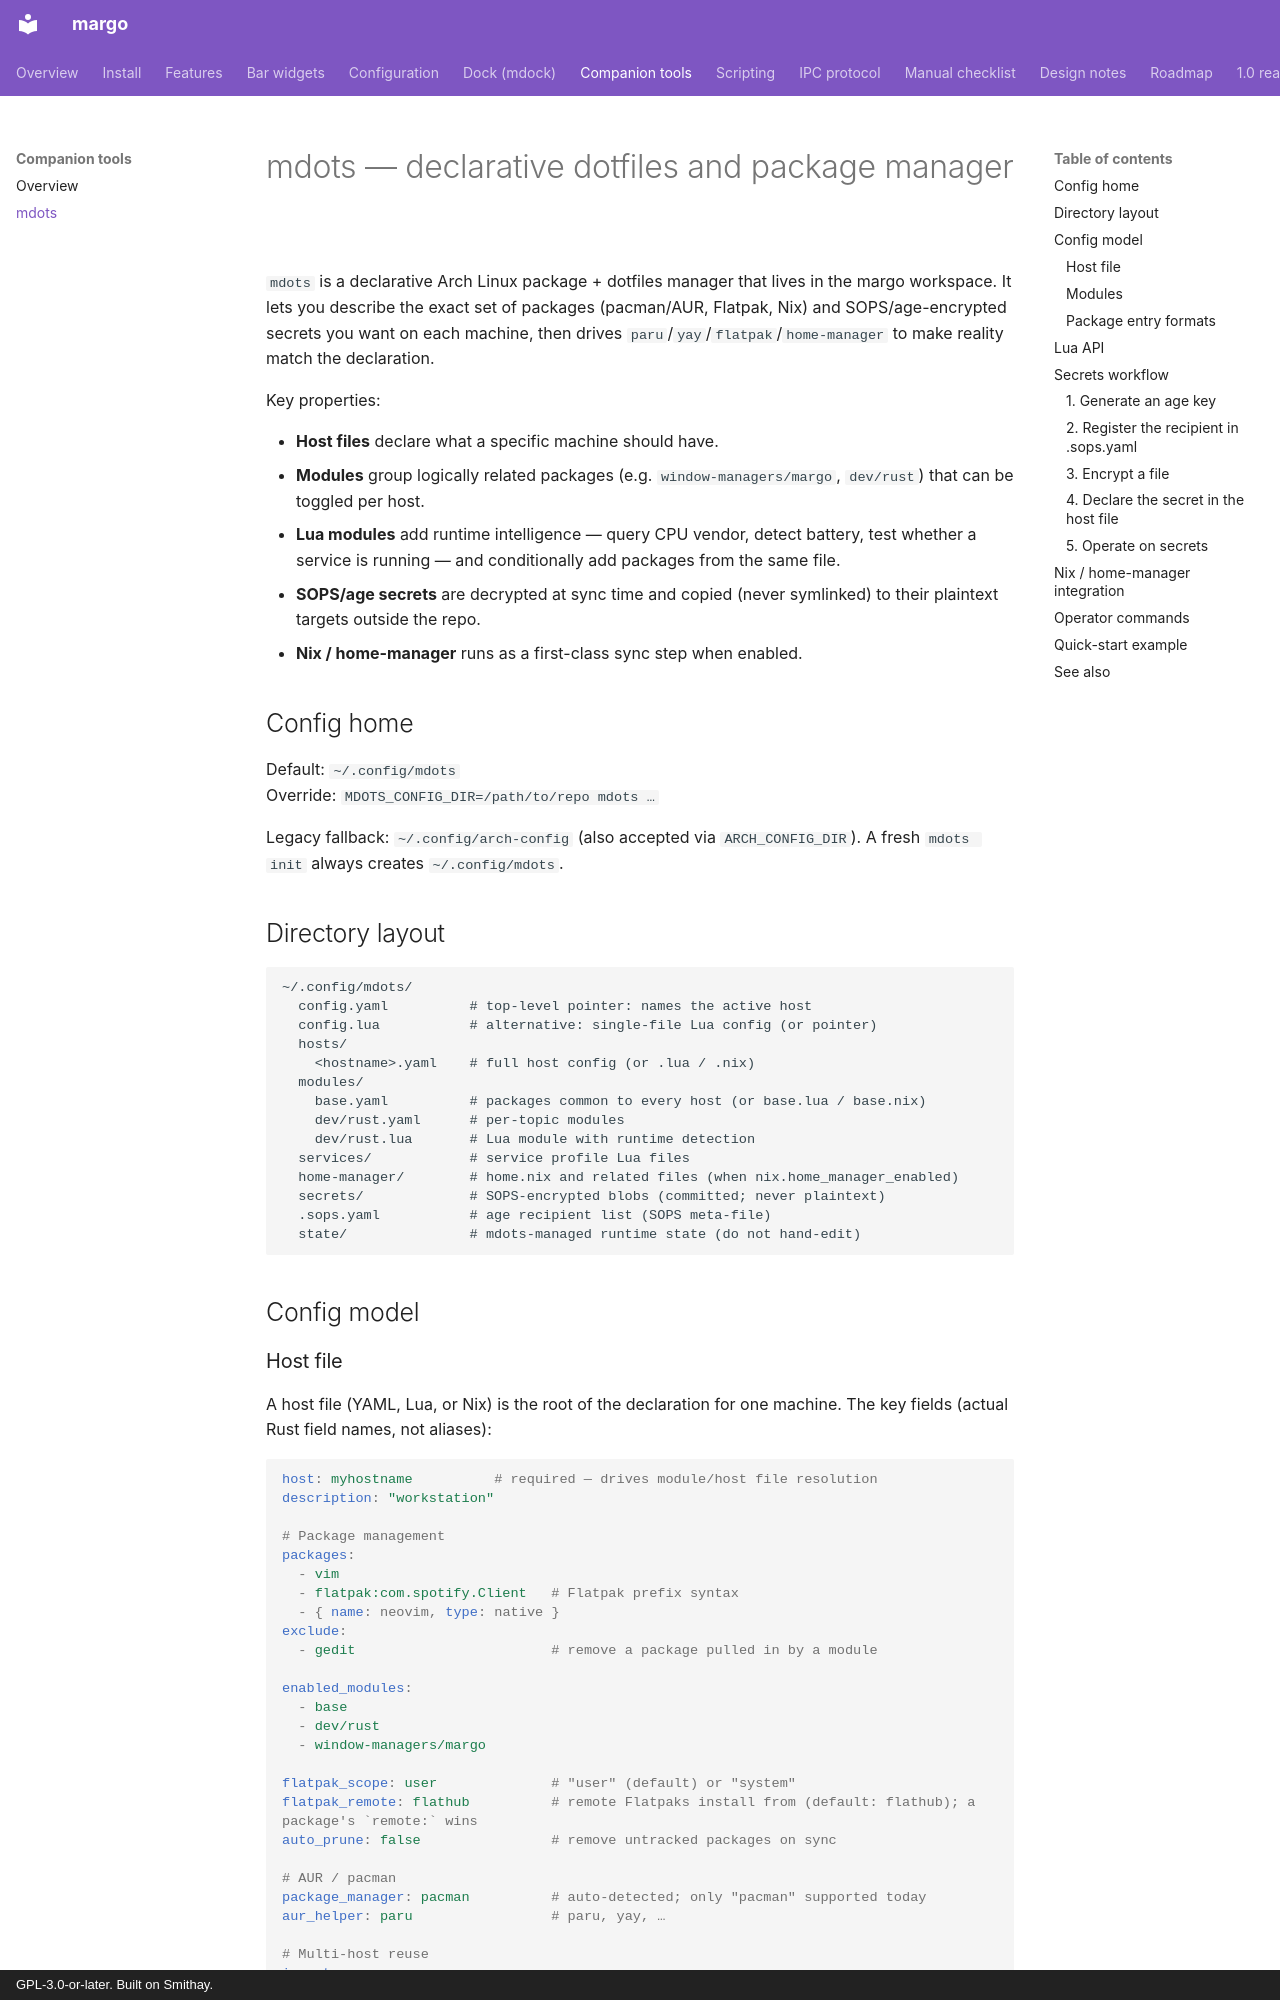

repository: kenanpelit/margo · page: mdots/index.html · generator: mkdocs · copyright: GPL-3.0-or-later. Built on Smithay.

# mdots — declarative dotfiles and package manager

`mdots` is a declarative Arch Linux package + dotfiles manager that lives in the margo workspace. It lets you describe the exact set of packages (pacman/AUR, Flatpak, Nix) and SOPS/age-encrypted secrets you want on each machine, then drives `paru`/`yay`/`flatpak`/`home-manager` to make reality match the declaration.

Key properties:

- **Host files** declare what a specific machine should have.
- **Modules** group logically related packages (e.g. `window-managers/margo`, `dev/rust`) that can be toggled per host.
- **Lua modules** add runtime intelligence — query CPU vendor, detect battery, test whether a service is running — and conditionally add packages from the same file.
- **SOPS/age secrets** are decrypted at sync time and copied (never symlinked) to their plaintext targets outside the repo.
- **Nix / home-manager** runs as a first-class sync step when enabled.

## Config home

Default: `~/.config/mdots`  
Override: `MDOTS_CONFIG_DIR=/path/to/repo mdots …`

Legacy fallback: `~/.config/arch-config` (also accepted via `ARCH_CONFIG_DIR`). A fresh `mdots init` always creates `~/.config/mdots`.

## Directory layout

```
~/.config/mdots/
  config.yaml          # top-level pointer: names the active host
  config.lua           # alternative: single-file Lua config (or pointer)
  hosts/
    <hostname>.yaml    # full host config (or .lua / .nix)
  modules/
    base.yaml          # packages common to every host (or base.lua / base.nix)
    dev/rust.yaml      # per-topic modules
    dev/rust.lua       # Lua module with runtime detection
  services/            # service profile Lua files
  home-manager/        # home.nix and related files (when nix.home_manager_enabled)
  secrets/             # SOPS-encrypted blobs (committed; never plaintext)
  .sops.yaml           # age recipient list (SOPS meta-file)
  state/               # mdots-managed runtime state (do not hand-edit)
```

## Config model
